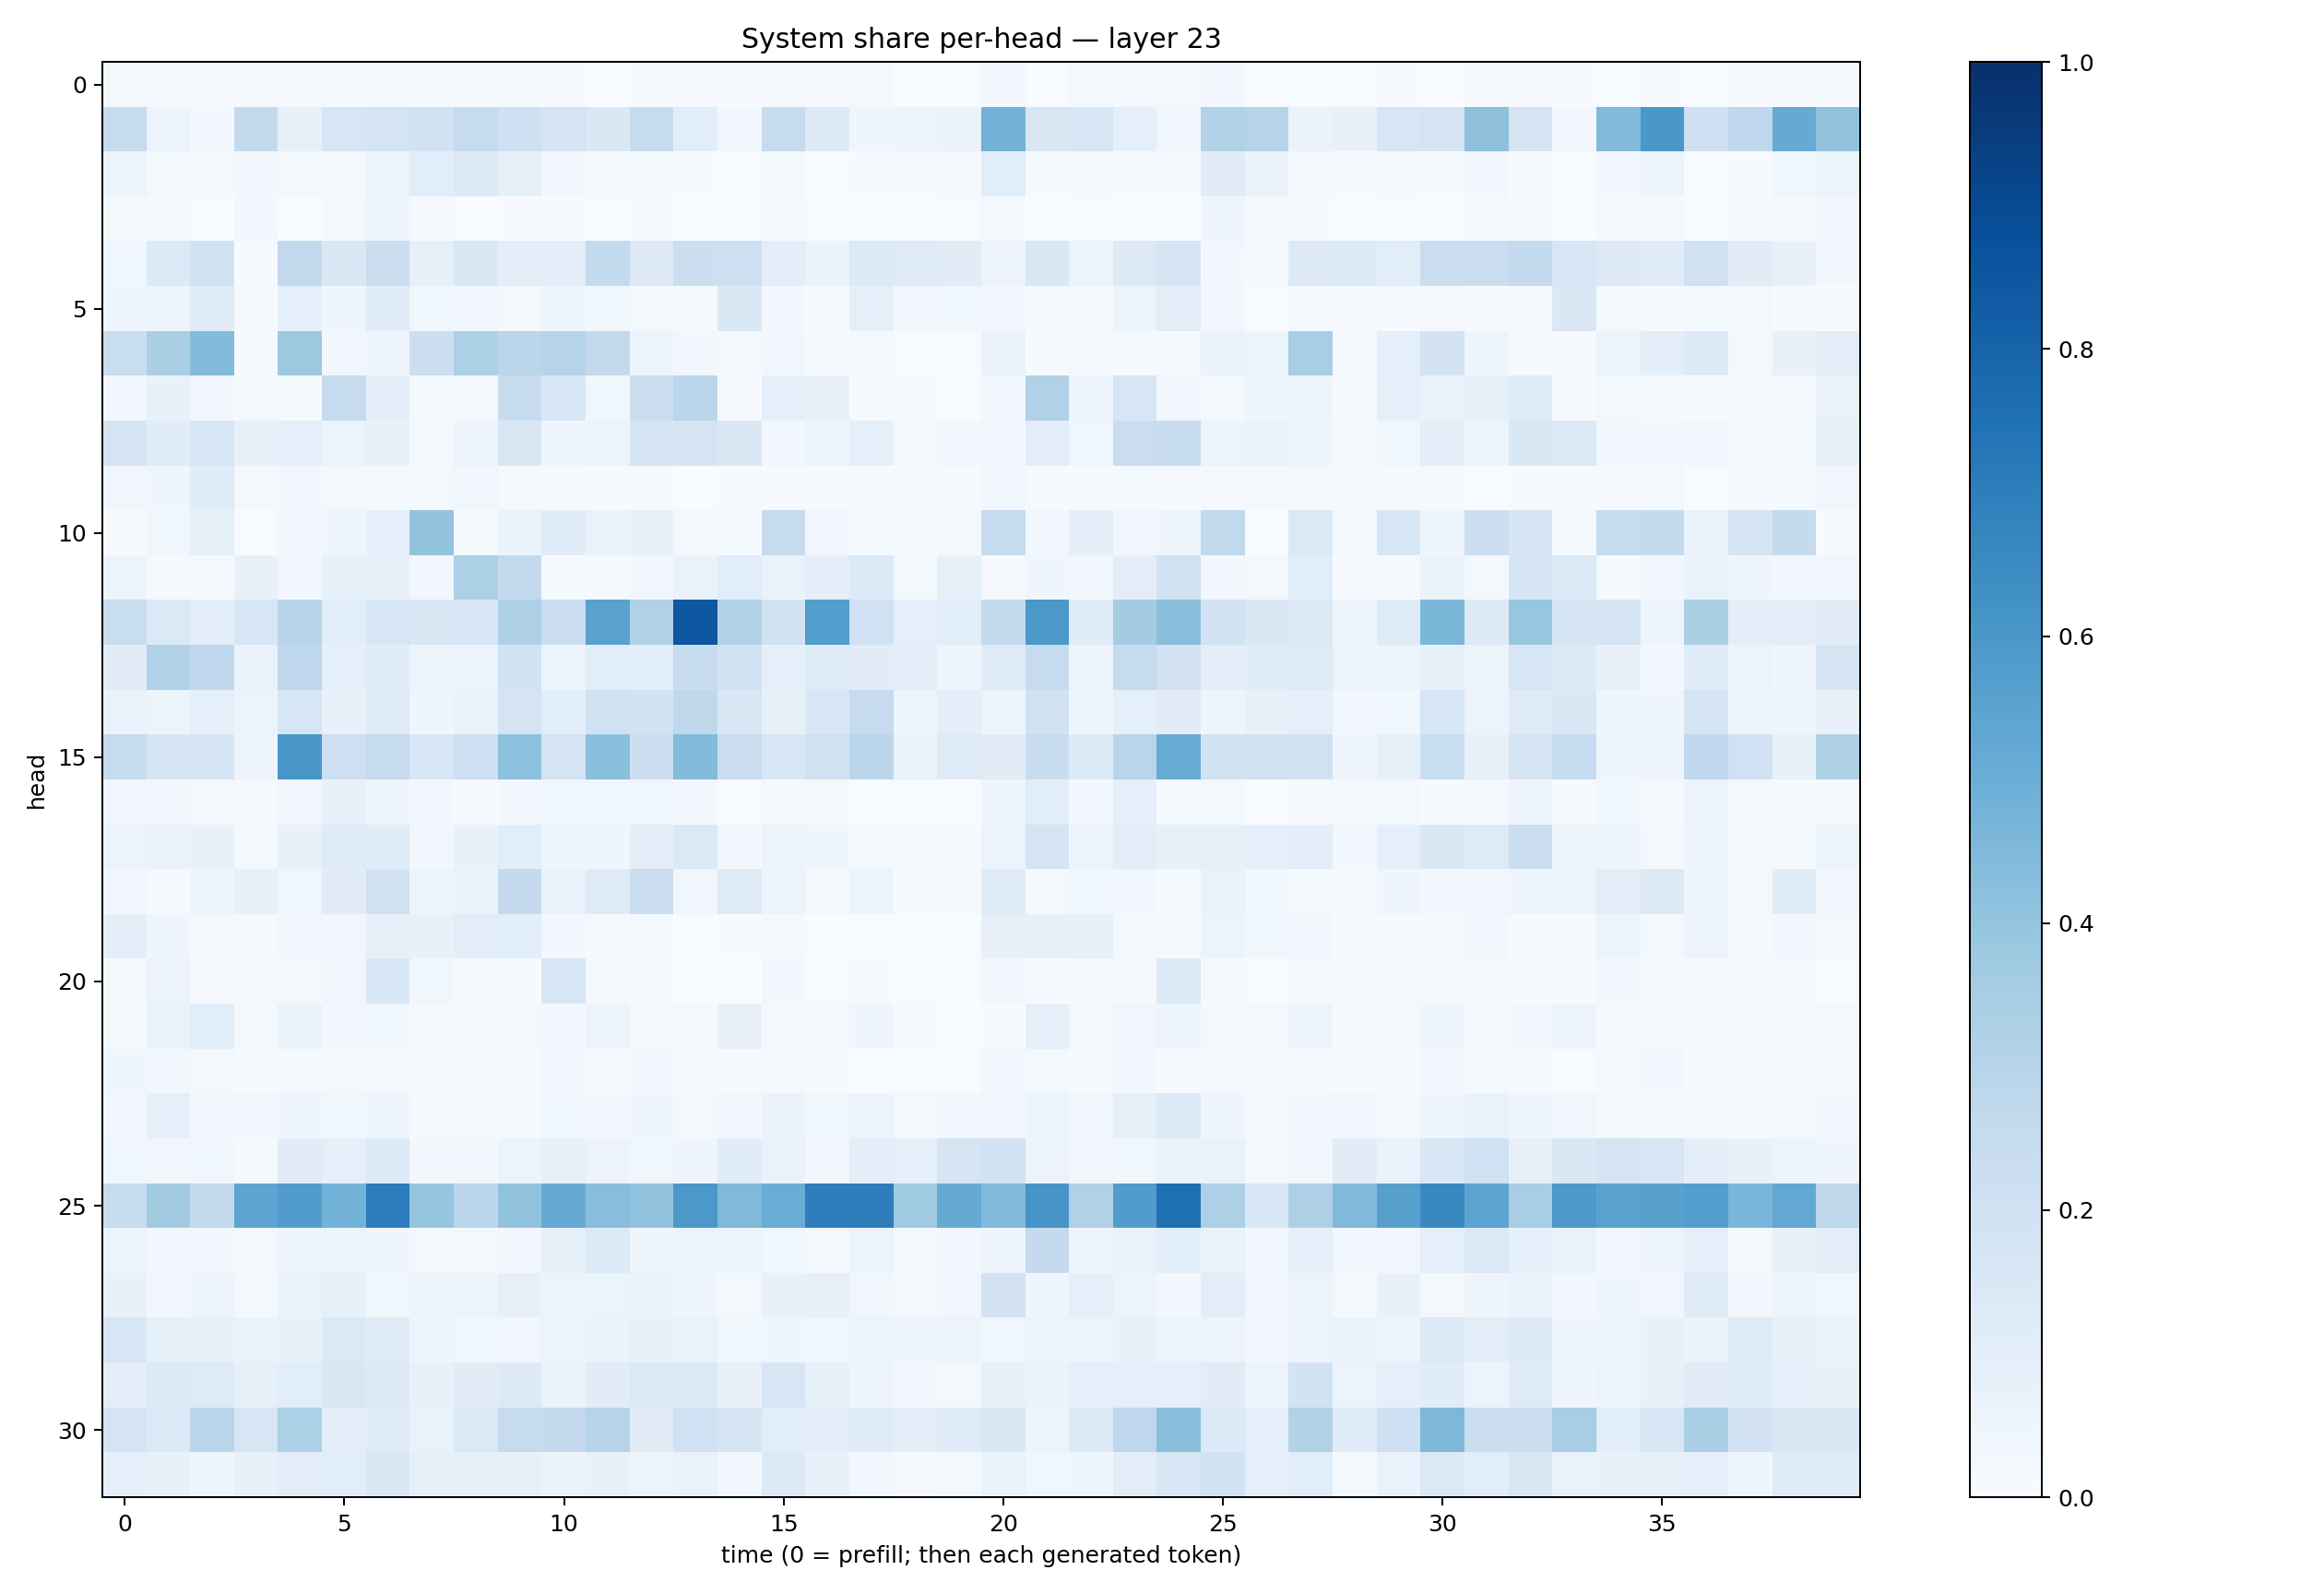

The data file committed next to this chart (first rows):
0.01946599, 0.010917397, 0.008351431, 0.010752587, 0.0071224705, 0.014309906, 0.02277354, 0.004707911, 0.0052304473, 0.0146668805, 0.010865038, 0.0031671633, 0.006367825, 0.005891886, 0.004858846, 0.009537811, 0.007135027, 0.020623304, 0.003817017, 0.0031976283, 0.030619266, 0.0027626036, 0.01860641, 0.012504833
0.2445, 0.06082, 0.0283, 0.2596, 0.08463, 0.1566, 0.1745, 0.1941, 0.2444, 0.2053, 0.1764, 0.1423, 0.2455, 0.1081, 0.02382, 0.2442, 0.1316, 0.03921, 0.04744, 0.06329, 0.4781, 0.1517, 0.1582, 0.09366
0.05757, 0.02102, 0.01231, 0.03015, 0.02105, 0.01908, 0.06226, 0.1064, 0.1325, 0.08228, 0.02701, 0.01491, 0.014, 0.004541, 0.003104, 0.0178, 0.00389, 0.006076, 0.004121, 0.01012, 0.1055, 0.004602, 0.01237, 0.007319
0.01533, 0.01009, 0.003768, 0.02986, 0.003255, 0.02217, 0.04223, 0.01107, 0.003582, 0.006867, 0.007763, 0.003292, 0.006744, 0.001648, 0.0006263, 0.01057, 0.001832, 0.001867, 0.00137, 0.002069, 0.01704, 0.003144, 0.0036, 0.002912
0.03895, 0.1365, 0.194, 0.006551, 0.2608, 0.143, 0.2215, 0.08592, 0.1442, 0.09379, 0.1013, 0.2543, 0.1326, 0.2176, 0.2115, 0.1001, 0.06629, 0.1335, 0.1238, 0.1116, 0.05663, 0.1424, 0.0588, 0.1262
0.04334, 0.05345, 0.1181, 0.01058, 0.08705, 0.04181, 0.1153, 0.03574, 0.03308, 0.01828, 0.04586, 0.0357, 0.02147, 0.01358, 0.1481, 0.0247, 0.003974, 0.08989, 0.0272, 0.0358, 0.03092, 0.01887, 0.02136, 0.06006
0.2339, 0.3389, 0.4388, 0.005537, 0.3781, 0.0305, 0.0413, 0.2176, 0.331, 0.2843, 0.3001, 0.2614, 0.05623, 0.02635, 0.01724, 0.03319, 0.006241, 0.008837, 0.002979, 0.002747, 0.07017, 0.006667, 0.01836, 0.00871
0.02433, 0.07602, 0.02888, 0.0149, 0.0133, 0.2428, 0.09496, 0.01929, 0.01606, 0.2415, 0.1543, 0.0362, 0.2189, 0.2879, 0.01073, 0.09326, 0.075, 0.004798, 0.0165, 0.003335, 0.02708, 0.3188, 0.0507, 0.1622
0.1734, 0.1153, 0.1606, 0.07771, 0.08605, 0.05186, 0.07316, 0.01432, 0.05563, 0.1509, 0.04418, 0.05914, 0.1704, 0.1788, 0.1439, 0.02598, 0.06222, 0.08842, 0.01799, 0.03066, 0.03105, 0.1025, 0.03659, 0.2287
0.03488, 0.04543, 0.1135, 0.01988, 0.02526, 0.01785, 0.02041, 0.02144, 0.03405, 0.01282, 0.007906, 0.004089, 0.005086, 0.002862, 0.004085, 0.005616, 0.004811, 0.006262, 0.006817, 0.004712, 0.03301, 0.004516, 0.006422, 0.01269
0.004646, 0.03677, 0.08506, 0.003298, 0.03102, 0.04313, 0.08847, 0.3991, 0.01308, 0.06415, 0.1141, 0.06824, 0.07771, 0.02122, 0.01322, 0.2445, 0.02517, 0.0169, 0.0124, 0.02242, 0.2493, 0.02832, 0.09736, 0.0349
0.05199, 0.01539, 0.0102, 0.07731, 0.02695, 0.08443, 0.07991, 0.02786, 0.3281, 0.2583, 0.01111, 0.01211, 0.02705, 0.06719, 0.1084, 0.06659, 0.09925, 0.1349, 0.0187, 0.0855, 0.009811, 0.03953, 0.02492, 0.1019
0.2338, 0.1372, 0.09659, 0.1604, 0.2939, 0.1069, 0.1569, 0.1502, 0.1621, 0.3271, 0.2273, 0.5518, 0.3189, 0.847, 0.3121, 0.1934, 0.5723, 0.203, 0.09076, 0.1068, 0.2511, 0.5973, 0.1152, 0.3556
0.1097, 0.3184, 0.2657, 0.06932, 0.2771, 0.08879, 0.1149, 0.05789, 0.0521, 0.1949, 0.05176, 0.1057, 0.1072, 0.2354, 0.1898, 0.08706, 0.122, 0.1121, 0.09981, 0.05004, 0.1173, 0.245, 0.05789, 0.2451
0.06908, 0.05262, 0.09055, 0.05265, 0.1581, 0.0776, 0.1235, 0.03989, 0.06459, 0.1726, 0.1071, 0.1978, 0.1846, 0.2712, 0.1489, 0.08368, 0.1537, 0.2477, 0.05475, 0.09495, 0.0522, 0.1921, 0.04009, 0.09218
0.2432, 0.169, 0.1694, 0.0505, 0.6049, 0.2138, 0.2458, 0.1531, 0.2145, 0.4168, 0.1722, 0.4192, 0.2153, 0.4393, 0.2272, 0.156, 0.1955, 0.2788, 0.06585, 0.1246, 0.1098, 0.237, 0.1334, 0.2905
0.03178, 0.0236, 0.01809, 0.003942, 0.02667, 0.07289, 0.04622, 0.02555, 0.006898, 0.02351, 0.03721, 0.03566, 0.03809, 0.02681, 0.003621, 0.01309, 0.01276, 0.002394, 0.001561, 0.001039, 0.04537, 0.1068, 0.02731, 0.09138
0.05865, 0.06748, 0.07591, 0.01861, 0.07466, 0.1219, 0.1137, 0.02587, 0.0713, 0.1061, 0.04411, 0.04493, 0.09719, 0.1405, 0.0245, 0.05469, 0.0409, 0.01313, 0.009887, 0.004892, 0.05894, 0.1758, 0.05159, 0.1041
0.03143, 0.01089, 0.04579, 0.07658, 0.03605, 0.1116, 0.189, 0.05142, 0.06292, 0.2521, 0.06784, 0.1229, 0.2212, 0.0325, 0.1233, 0.05224, 0.02021, 0.05308, 0.005792, 0.008096, 0.1199, 0.01627, 0.03636, 0.02809
0.09843, 0.04606, 0.02188, 0.01201, 0.03204, 0.03405, 0.08351, 0.07477, 0.1045, 0.1094, 0.03109, 0.01245, 0.0172, 0.003609, 0.004458, 0.008737, 0.001373, 0.003212, 0.0008457, 0.001563, 0.07886, 0.08027, 0.07929, 0.02004
0.0137, 0.0583, 0.01058, 0.01922, 0.02206, 0.03144, 0.1557, 0.0352, 0.009664, 0.004236, 0.1598, 0.0221, 0.01864, 0.003485, 0.003741, 0.02776, 0.001837, 0.003965, 0.001306, 0.003609, 0.03075, 0.00471, 0.0129, 0.01009
0.01283, 0.06662, 0.1083, 0.02171, 0.06518, 0.02374, 0.03553, 0.00894, 0.01966, 0.02308, 0.03011, 0.05518, 0.01369, 0.01967, 0.07275, 0.01001, 0.01247, 0.04603, 0.008733, 0.003052, 0.006916, 0.08885, 0.01895, 0.03143
0.03975, 0.02841, 0.01872, 0.006407, 0.01515, 0.01888, 0.01473, 0.005559, 0.006738, 0.005663, 0.02393, 0.01355, 0.0292, 0.01452, 0.005841, 0.01045, 0.006155, 0.003692, 0.001959, 0.002625, 0.02501, 0.02099, 0.007801, 0.02407
0.02723, 0.08916, 0.03021, 0.02615, 0.03989, 0.03651, 0.04657, 0.01395, 0.01035, 0.01294, 0.0354, 0.02462, 0.04162, 0.02047, 0.02403, 0.06255, 0.03679, 0.06192, 0.0225, 0.02684, 0.02834, 0.06044, 0.03186, 0.08525
0.03792, 0.03152, 0.03842, 0.01495, 0.1127, 0.09004, 0.1337, 0.02574, 0.025, 0.05344, 0.08139, 0.05844, 0.03762, 0.04045, 0.1133, 0.06849, 0.02983, 0.1002, 0.09101, 0.1682, 0.1948, 0.05704, 0.03475, 0.03561
0.2371, 0.3605, 0.2572, 0.5425, 0.5779, 0.4797, 0.7051, 0.3959, 0.2848, 0.4041, 0.5148, 0.4286, 0.4062, 0.5968, 0.4474, 0.5074, 0.7003, 0.7005, 0.371, 0.5152, 0.444, 0.6074, 0.3179, 0.5761
0.05627, 0.03035, 0.02941, 0.01995, 0.04653, 0.05959, 0.04215, 0.01858, 0.01637, 0.03061, 0.0857, 0.1337, 0.0405, 0.05122, 0.06059, 0.03725, 0.02297, 0.05173, 0.02264, 0.02465, 0.0564, 0.2512, 0.04152, 0.06717
0.07316, 0.0342, 0.04826, 0.01627, 0.06943, 0.07921, 0.03655, 0.05509, 0.05267, 0.08, 0.05173, 0.05974, 0.06915, 0.04663, 0.01766, 0.07116, 0.08031, 0.03342, 0.01838, 0.03395, 0.1809, 0.04467, 0.08768, 0.05677
0.1591, 0.08594, 0.07953, 0.06744, 0.07113, 0.1401, 0.1206, 0.04965, 0.03868, 0.03413, 0.0522, 0.06302, 0.07958, 0.06904, 0.03547, 0.04161, 0.0375, 0.05355, 0.04042, 0.05824, 0.03791, 0.05088, 0.04829, 0.07671
0.1012, 0.1361, 0.1237, 0.08484, 0.1056, 0.1514, 0.1274, 0.07466, 0.1112, 0.1308, 0.06582, 0.1111, 0.1398, 0.1344, 0.0708, 0.1601, 0.08435, 0.04764, 0.02837, 0.02031, 0.08338, 0.06354, 0.08741, 0.08747
0.179, 0.1404, 0.2873, 0.1635, 0.3319, 0.105, 0.1165, 0.06671, 0.1373, 0.2453, 0.2524, 0.2986, 0.1117, 0.2006, 0.1717, 0.1062, 0.1025, 0.1188, 0.09421, 0.1195, 0.1484, 0.05725, 0.1336, 0.2769
0.09207, 0.07489, 0.04229, 0.07247, 0.1029, 0.107, 0.1514, 0.08536, 0.08467, 0.0816, 0.06318, 0.07292, 0.05925, 0.06645, 0.03003, 0.1252, 0.07788, 0.02493, 0.01003, 0.01939, 0.06536, 0.03825, 0.04404, 0.1051
